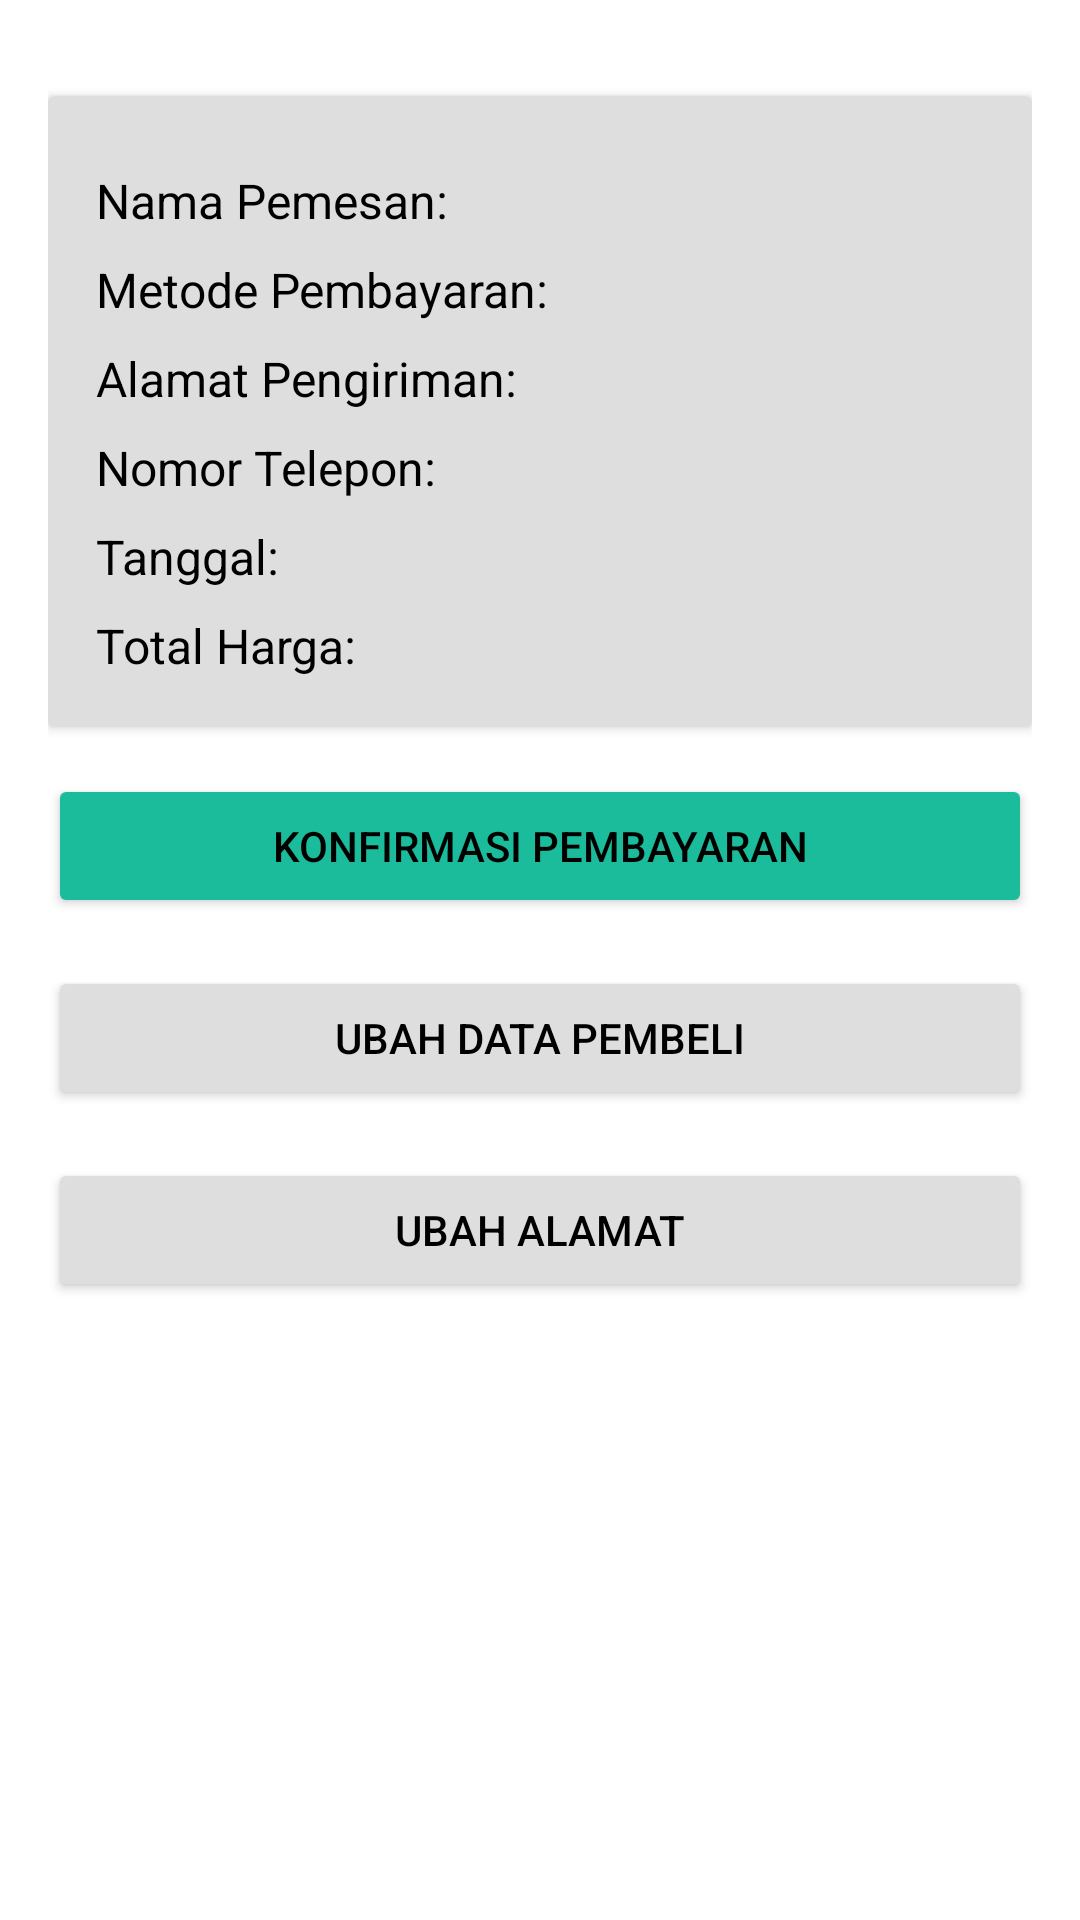

Produce the Android XML layout that renders to this screen, including the resource entries it uses.
<!-- AndroidManifest.xml: application theme Theme.ApotekOnline -->
<!-- res/layout/konfirmasi_pembayaran.xml -->
<?xml version="1.0" encoding="utf-8"?>
<ScrollView xmlns:android="http://schemas.android.com/apk/res/android"
    android:layout_width="match_parent"
    android:layout_height="match_parent"
    android:padding="16dp"
    android:background="@color/white">

    <LinearLayout
        android:layout_width="match_parent"
        android:layout_height="wrap_content"
        android:orientation="vertical">

        <androidx.cardview.widget.CardView
            android:layout_width="match_parent"
            android:layout_height="wrap_content"
            android:layout_marginTop="16dp"
            android:backgroundTint="@color/gray">

            <LinearLayout
                android:layout_width="match_parent"
                android:layout_height="wrap_content"
                android:orientation="vertical"
                android:padding="16dp">

                <TextView
                    android:id="@+id/namaPemesanTextView"
                    android:layout_width="match_parent"
                    android:layout_height="wrap_content"
                    android:text="Nama Pemesan: "
                    android:textColor="@color/black"
                    android:textSize="16sp"
                    android:layout_marginTop="8dp" />

                <TextView
                    android:id="@+id/metodePembayaranTextView"
                    android:layout_width="match_parent"
                    android:layout_height="wrap_content"
                    android:text="Metode Pembayaran: "
                    android:textColor="@color/black"
                    android:textSize="16sp"
                    android:layout_marginTop="8dp" />

                <TextView
                    android:id="@+id/alamatPengirimanTextView"
                    android:layout_width="match_parent"
                    android:layout_height="wrap_content"
                    android:textColor="@color/black"
                    android:text="Alamat Pengiriman: "
                    android:textSize="16sp"
                    android:layout_marginTop="8dp" />

                <TextView
                    android:id="@+id/nomorTeleponTextView"
                    android:layout_width="match_parent"
                    android:layout_height="wrap_content"
                    android:layout_marginTop="8dp"
                    android:text="Nomor Telepon: "
                    android:textColor="@color/black"
                    android:textSize="16sp" />

                <TextView
                    android:id="@+id/currentDateTextView"
                    android:layout_width="match_parent"
                    android:layout_height="wrap_content"
                    android:text="Tanggal: "
                    android:textColor="@color/black"
                    android:textSize="16sp"
                    android:layout_marginTop="8dp" />

                <TextView
                    android:id="@+id/totalPriceTextView"
                    android:layout_width="match_parent"
                    android:layout_height="wrap_content"
                    android:text="Total Harga: "
                    android:textColor="@color/black"
                    android:textSize="16sp"
                    android:layout_marginTop="8dp" />

            </LinearLayout>
        </androidx.cardview.widget.CardView>

        <Button
            android:id="@+id/konfirmasiPembayaranButtonTransfer"
            android:layout_width="match_parent"
            android:layout_height="wrap_content"
            android:text="Konfirmasi Pembayaran"
            android:textColor="@color/black"
            android:backgroundTint="#1ABC9C"
            android:layout_marginTop="16dp" />

        <Button
            android:id="@+id/ubahDataPembeliButton"
            android:layout_width="match_parent"
            android:layout_height="wrap_content"
            android:text="Ubah Data Pembeli"
            android:textColor="@color/black"
            android:backgroundTint="@color/gray"
            android:layout_marginTop="16dp" />

        <Button
            android:id="@+id/ubahAlamatButton"
            android:layout_width="match_parent"
            android:layout_height="wrap_content"
            android:textColor="@color/black"
            android:backgroundTint="@color/gray"
            android:text="Ubah Alamat"
            android:layout_marginTop="16dp" />

    </LinearLayout>
</ScrollView>
<!-- resources referenced by this layout -->
<resources>
  <color name="black">#FF000000</color>
  <color name="gray">#dedede</color>
  <color name="white">#FFFFFFFF</color>
  <style name="Theme.ApotekOnline" parent="Base.Theme.ApotekOnline" />
  <style name="Base.Theme.ApotekOnline" parent="Theme.Material3.DayNight.NoActionBar">
          <item name="colorPrimary">#1ABC9C</item>
          <item name="colorPrimaryVariant">#16A085</item>
          <item name="colorOnPrimary">#000000</item>
      </style>
</resources>
